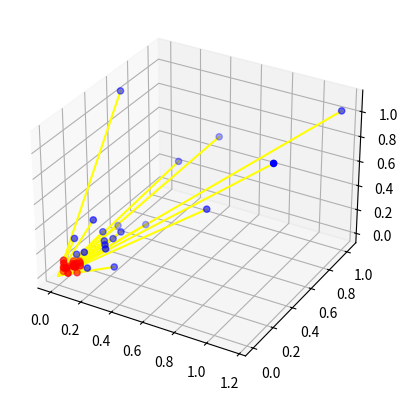

Recreate this plot in Python.
import numpy as np
from math import sqrt
import random
import matplotlib.pyplot as plt
from mpl_toolkits.mplot3d import Axes3D

# Input: expects Nx3 matrix of points
# Returns R,t
# R = 3x3 rotation matrix
# t = 3x1 column vector

def rigid_transform_3D(A, B):
    assert len(A) == len(B)

    N = A.shape[0]; # total points

    centroid_A = np.mean(A, axis=0).reshape(1,3)
    centroid_B = np.mean(B, axis=0).reshape(1,3)

    print(centroid_A.shape)
    print(centroid_B.shape)
    
    # centre the points
    AA = A - np.tile(centroid_A, (N, 1))
    BB = B - np.tile(centroid_B, (N, 1))

    print(AA.shape)
    print(BB.shape)
    print("seperator")
    
    # dot is matrix multiplication for array
    H = np.dot(np.transpose(AA),BB)

    U, S, Vt = np.linalg.svd(H)

    R = Vt.T * U.T

    # special reflection case
    if np.linalg.det(R) < 0:
       print ("Reflection detected")
       Vt[2,:] *= -1
       R = Vt.T * U.T

    print(np.dot(-R,centroid_A.T))
    #print(centroid_A.T)
    print(centroid_B.T)
    t = np.dot(-R,centroid_A.T) + centroid_B.T

    print("t")
    print (t)
    print("R")
    print (R)

    return R, t

# Test with random data

amount = 20
d_fixed = 0.1   # a point showed up in front of the eye
pos_eye = np.array([0,0,0])
C = np.empty((0,3), dtype=float)
D = np.empty((0,3), dtype=float)

fig = plt.figure()
ax = fig.add_subplot(111, projection='3d')

for i in range(0, amount):
    #print ("iteration: %d" % i)
    d_random = random.random() * random.randrange(2) + 0.3    # random distance btw eye and random point
    view_random = np.array([random.random(),random.random(),random.random()])    # random view direction of the eye
    pos_random = d_random * view_random
    pos_fixed = d_fixed * view_random
    C = np.row_stack((C, [pos_fixed]))
    D = np.row_stack((D, [pos_random]))
    ax.plot([pos_random[0], pos_eye[0]],[pos_random[1], pos_eye[1]],[pos_random[2], pos_eye[2]], c='yellow')
    #print("screen:")
    #print(pos_fixed)
    #print("random:")
    #print(pos_random)

#print(C)
print(D)

# recover the transformation
ret_R, ret_t = rigid_transform_3D(C, D)

A2 = (np.dot(ret_R,C.T)) + np.tile(ret_t, (1, amount))
A2 = A2.T

#print(np.tile(ret_t, (1, amount)))
#print(np.tile(ret_t, (1, amount)).shape)

# Find the error
err = A2 - D

err = np.multiply(err, err)
print(err)
err = sum(err)
print(err)
rmse = np.sqrt(err/amount);


ax.scatter(C[:,0],C[:,1],C[:,2], zdir='z', c= 'red')
ax.scatter(D[:,0],D[:,1],D[:,2], zdir='z', c= 'blue')
plt.show()

print ("Points C")
print (C)
print ("")

print ("Points D")
print (D)
print ("")

print ("Rotation")
print (ret_R)
print ("")

print ("Translation")
print (ret_t)
print ("")

print ("RMSE:", rmse)
print ("If RMSE is near zero, the function is correct!")
